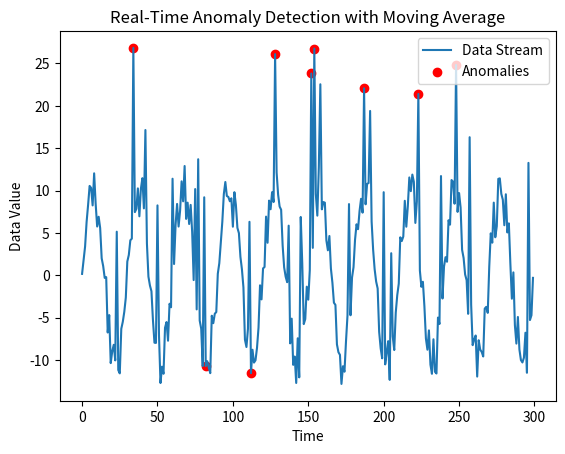

Python code for this plot:
import numpy as np
import random
from collections import deque
import matplotlib.pyplot as plt
from matplotlib.animation import FuncAnimation

# Set parameters for the data stream and anomaly detection
WINDOW_SIZE = 25  # Rolling window for moving average
THRESHOLD = 2 # Threshold factor for detecting anomalies

# Queues to store the rolling data window and detected anomalies
data_window = deque(maxlen=WINDOW_SIZE)
anomalies_window = deque(maxlen=WINDOW_SIZE)

# A function to simulate a real-time data stream
def data_stream():
    time_step = 0
    while True:
        # Sinusoidal pattern to simulate seasonality
        seasonal_value = 10 * np.sin(2 * np.pi * time_step / 30)
        
        # Adding some random noise
        noise_value = random.uniform(-3, 3)
        
        # Simulate normal data points (seasonal + noise)
        data_point = seasonal_value + noise_value
        
        # Occasionally inject an anomaly (a rare large spike)
        if random.random() < 0.10:  # 10% chance of anomaly
            data_point += random.uniform(10, 20)
        
        yield data_point  # Yield one data point at a time to simulate streaming
        time_step += 1

# Function to detect anomalies using Moving Average with Thresholding
def detect_anomaly_moving_average(data_point, threshold=THRESHOLD):
    data_window.append(data_point)
    
    if len(data_window) == WINDOW_SIZE:
        mean = np.mean(data_window)
        std = np.std(data_window)
        
        upper_bound = mean + (threshold * std)
        lower_bound = mean - (threshold * std)
        
        # Detect anomaly if the data point is outside the bounds
        if data_point > upper_bound or data_point < lower_bound:
            anomalies_window.append(data_point)

        else:
            anomalies_window.append(np.nan)  # No anomaly
    else:
        anomalies_window.append(np.nan)  # Until the window is full, append NaN

# Setting up the real-time visualization
fig, ax = plt.subplots()
x_data, y_data, anomaly_data = [], [], []

# The update function for real-time plot animation
def update(frame_count):
    # Get the next data point from the simulated stream
    data_point = next(data_stream_gen)
    
    # Use the moving average method to detect anomalies
    detect_anomaly_moving_average(data_point)
    
    # Append the new data for visualization
    x_data.append(frame_count)
    y_data.append(data_point)
    anomaly_data.append(anomalies_window[-1])  # Either an anomaly or NaN
    
    # Clear and redraw the plot
    ax.clear()
    ax.plot(x_data, y_data, label='Data Stream')
    ax.scatter(x_data, anomaly_data, color='red', label='Anomalies')
    ax.set_title("Real-Time Anomaly Detection with Moving Average")
    ax.set_xlabel("Time")
    ax.set_ylabel("Data Value")
    ax.legend()

# Set up the data stream generator
data_stream_gen = data_stream()  # This will simulate the real-time data stream

# Test the update function for 300 frames
for i in range(300):
    update(i)

# Create the animation object, refreshing every 200 ms
ani = FuncAnimation(fig, update, interval=200)

# Keep the FuncAnimation object alive by assigning it to a global variable
plt.show()
